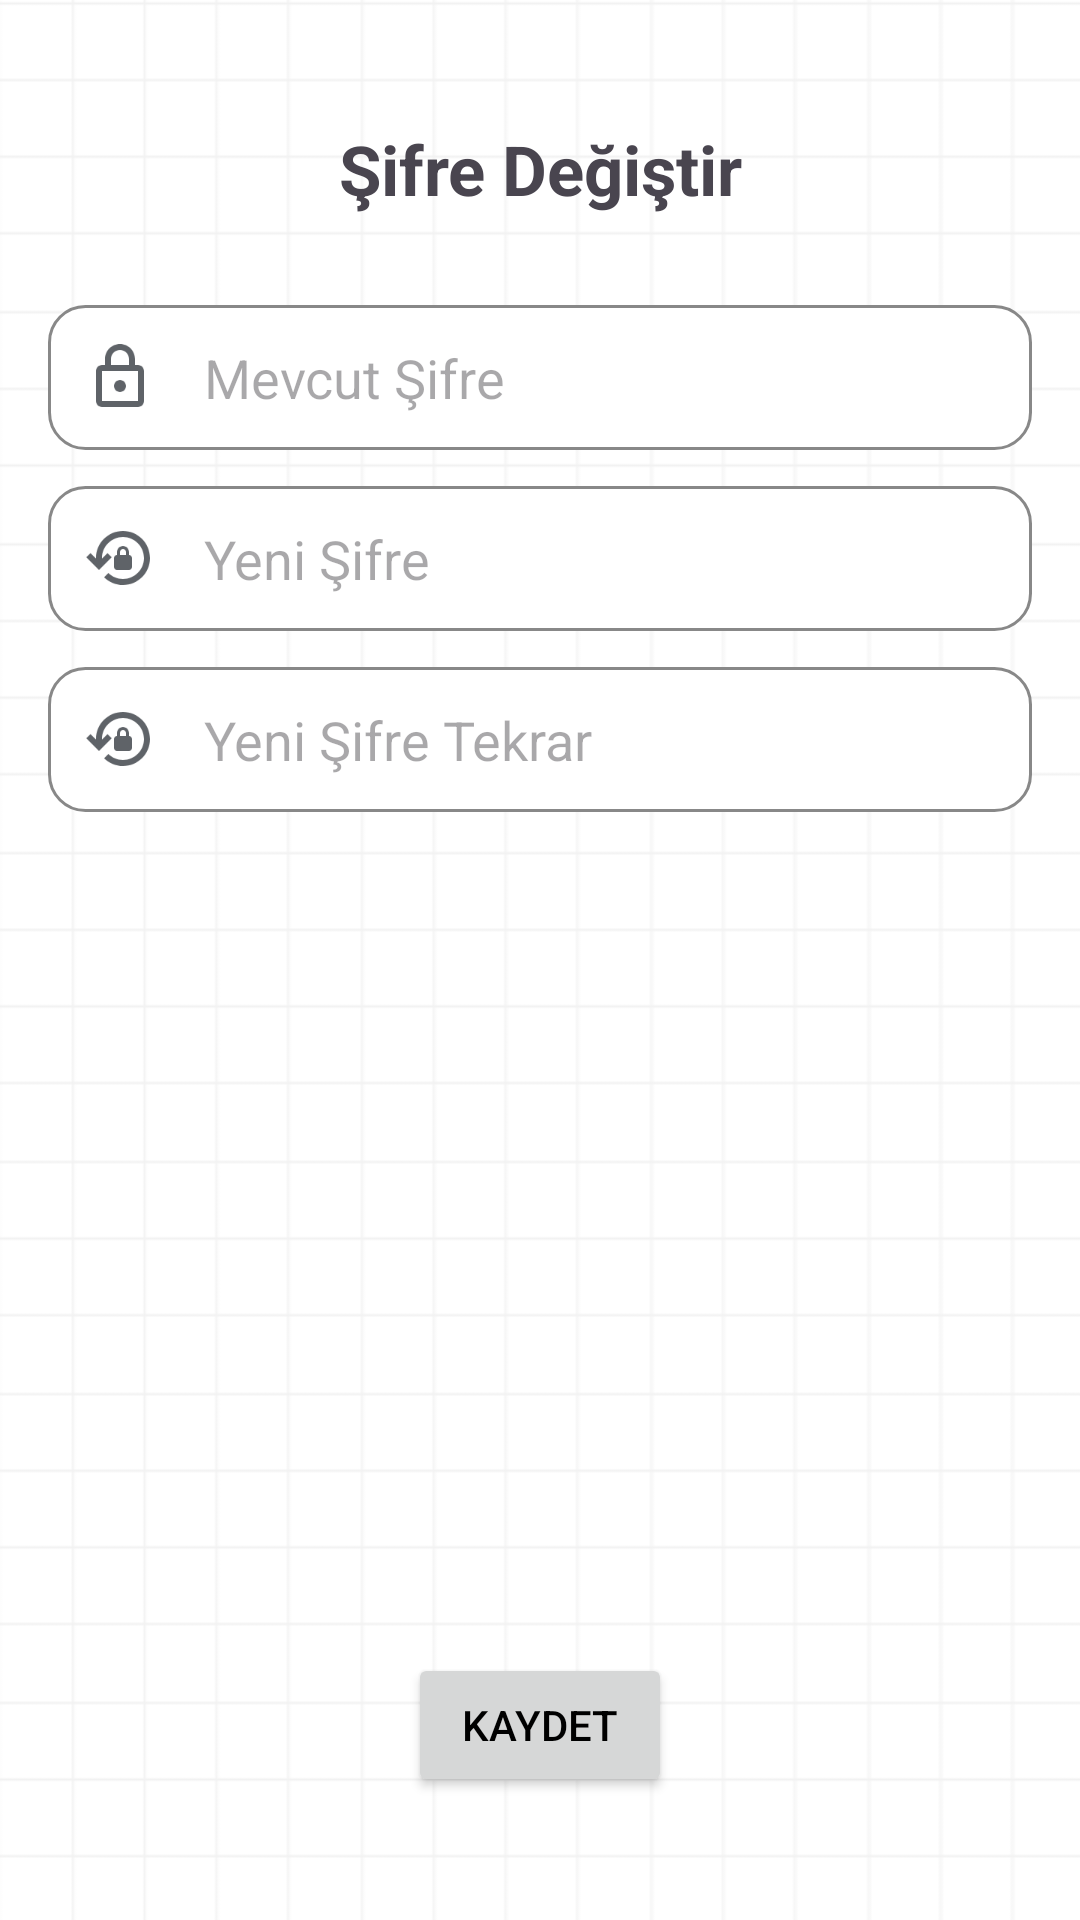

Android layout source for this screen:
<!-- AndroidManifest.xml: application theme Theme.Studyfy -->
<!-- res/layout/activity_change_password.xml -->
<androidx.constraintlayout.widget.ConstraintLayout xmlns:android="http://schemas.android.com/apk/res/android"
    xmlns:app="http://schemas.android.com/apk/res-auto"
    xmlns:tools="http://schemas.android.com/tools"
    android:layout_width="match_parent"
    android:background="@drawable/img_background"
    android:layout_height="match_parent"
    android:padding="16dp">

    <TextView
        android:id="@+id/change_password_title"
        android:layout_width="match_parent"
        android:layout_height="wrap_content"
        android:layout_marginTop="25dp"
        android:layout_marginBottom="24dp"
        android:gravity="center"
        android:text="Şifre Değiştir"
        android:textSize="23sp"
        android:textStyle="bold"
        app:layout_constraintEnd_toEndOf="parent"
        app:layout_constraintStart_toStartOf="parent"
        app:layout_constraintTop_toTopOf="parent" />

    

    

    <LinearLayout
        android:layout_width="match_parent"
        android:layout_height="wrap_content"
        android:orientation="vertical"
        app:layout_constraintBottom_toTopOf="@id/save_password_changes"
        app:layout_constraintTop_toBottomOf="@+id/change_password_title"
        app:layout_constraintVertical_bias="0.1">

        
        <LinearLayout
            android:layout_width="match_parent"
            android:layout_height="wrap_content"
            android:layout_marginBottom="12dp"
            android:background="@drawable/rounded_border"
            android:orientation="horizontal"
            android:padding="12dp">

            <ImageView
                android:layout_width="24dp"
                android:layout_height="24dp"
                android:layout_marginEnd="16dp"
                android:src="@drawable/ic_lock" />

            <com.google.android.material.textfield.TextInputEditText
                android:id="@+id/edit_current_password"
                android:layout_width="0dp"
                android:layout_height="wrap_content"
                android:layout_weight="1"
                android:background="@android:color/transparent"
                android:hint="Mevcut Şifre"
                android:inputType="textPassword" />
        </LinearLayout>

        
        <LinearLayout
            android:layout_width="match_parent"
            android:layout_height="wrap_content"
            android:layout_marginBottom="12dp"
            android:background="@drawable/rounded_border"
            android:orientation="horizontal"
            android:padding="12dp">

            <ImageView
                android:layout_width="24dp"
                android:layout_height="24dp"
                android:layout_marginEnd="16dp"
                android:src="@drawable/ic_lock_reset" />

            <com.google.android.material.textfield.TextInputEditText
                android:id="@+id/edit_new_password"
                android:layout_width="0dp"
                android:layout_height="wrap_content"
                android:layout_weight="1"
                android:background="@android:color/transparent"
                android:hint="Yeni Şifre"
                android:inputType="textPassword" />
        </LinearLayout>

        
        <LinearLayout
            android:layout_width="match_parent"
            android:layout_height="wrap_content"
            android:layout_marginBottom="12dp"
            android:background="@drawable/rounded_border"
            android:orientation="horizontal"
            android:padding="12dp">

            <ImageView
                android:layout_width="24dp"
                android:layout_height="24dp"
                android:layout_marginEnd="16dp"
                android:src="@drawable/ic_lock_reset" />

            <com.google.android.material.textfield.TextInputEditText
                android:id="@+id/edit_confirm_new_password"
                android:layout_width="0dp"
                android:layout_height="wrap_content"
                android:layout_weight="1"
                android:background="@android:color/transparent"
                android:hint="Yeni Şifre Tekrar"
                android:inputType="textPassword" />
        </LinearLayout>

    </LinearLayout>

    <Button
        android:id="@+id/save_password_changes"
        android:layout_width="wrap_content"
        android:layout_height="wrap_content"
        android:layout_marginBottom="25dp"
        android:text="Kaydet"
        app:layout_constraintBottom_toBottomOf="parent"
        app:layout_constraintEnd_toEndOf="parent"
        app:layout_constraintStart_toStartOf="parent" />

</androidx.constraintlayout.widget.ConstraintLayout>
<!-- resources referenced by this layout -->
<resources>
  <!-- drawable ic_lock: png bitmap (drawable, 1743 bytes) -->
  <!-- drawable ic_lock_reset: png bitmap (drawable, 3518 bytes) -->
  <!-- drawable img_background: png bitmap (drawable, 5473 bytes) -->
  <!-- drawable rounded_border (drawable) -->
  <?xml version="1.0" encoding="utf-8"?>
  <shape xmlns:android="http://schemas.android.com/apk/res/android" android:shape="rectangle">
  
      
      <solid android:color="@color/white" />
  
      
      <stroke
          android:width="1dp"
          android:color="@color/unselected_color" />
  
      
      <corners android:radius="12dp" />
  
      
      <padding android:left="8dp" android:right="8dp" android:top="4dp" android:bottom="4dp"/>
  </shape>
  <style name="Theme.Studyfy" parent="Base.Theme.Studyfy" />
  <color name="white">#FFFFFFFF</color>
  <color name="unselected_color">#FF888888</color>
  <style name="Base.Theme.Studyfy" parent="Theme.Material3.Light.NoActionBar">
          <item name="colorPrimary">@color/Green</item>
          <item name="colorSecondary">@color/DarkBlue</item>
          <item name="android:textColorPrimary">@color/black</item>
          <item name="android:textColorSecondary">@color/white</item>
      </style>
  <color name="Green">#48D781</color>
  <color name="DarkBlue">#000B69</color>
  <color name="black">#FF000000</color>
</resources>
